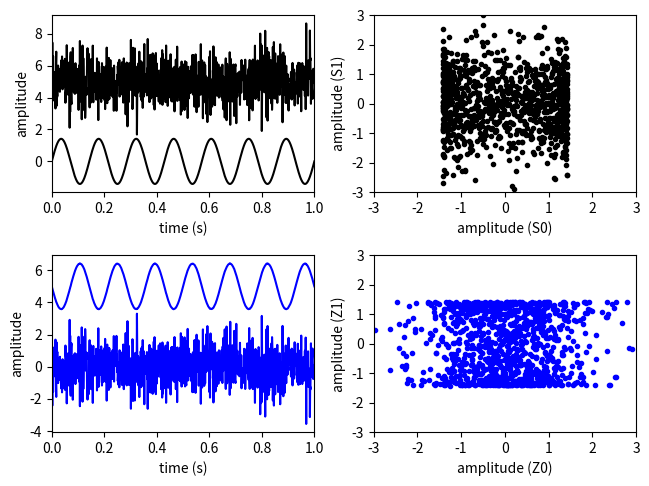

Write Python code to recreate this figure.
# -*- coding: utf-8 -*-

import numpy as np
import matplotlib.pyplot as plt

import scipy

#------------------------------------------------------------------------------
# Function
# What decorrelation does?
#   This makes ICA basis vectors orthogonal (orthonormal) after each iteration.
#------------------------------------------------------------------------------
def symmetric_decorrelation(B):
    
    # B = B * (B' * B) ^ -0.5   
    B = np.dot(B, scipy.linalg.fractional_matrix_power(np.dot(B.T, B), -0.5))
    return B

#------------------------------------------------------------------------------
# Function, main()
#------------------------------------------------------------------------------
def L10_main():

    # parameters
    fs = 1000
    T = 1
    N = T * fs
    t = np.linspace(0, T, N)
    np.random.seed(5)
    
    # sources
    M = 2
    S0 = np.sin(2 * np.pi * 7 * t)
    S1 = np.random.randn(N)
    
    S = np.zeros((M, N))
    S[0, :] = S0 / np.std(S0)
    S[1, :] = S1 / np.std(S1)

    # mixing matrix
    A = np.array([[0.6, 0.4], \
                  [0.4, 0.6]])

    # mix sources
    X = np.dot(A, S) # mixing
    
    # simulate non-zero mean
    X = X + np.tile(np.array([2.0, -1.0]), (N, 1)).transpose()
    XM = X

    # select algorithm
    max_iter = 1000
    tol = 1e-6
    
    # *** ICA algorithm begins here ***

    # remove mean
    X = X - np.tile(np.mean(X, axis=1), (N, 1)).transpose()
    
    # whitening 
    [D, E] = np.linalg.eigh(np.cov(X))
    D = np.diag(D)
    WM = np.dot(np.linalg.inv(np.sqrt(D)), E.T)  # whitening matrix
    Z = np.dot(WM, X)
    ZW = Z

    # number of channels
    n = np.shape(Z)[0]
    
    # init matrix
    B = np.random.randn(n, n)                            
    BOld = np.zeros(np.shape(B))
    
    # routine
    for i in range(0, max_iter):
      
      # symmetric decorrelation (orthogonalization after each iteration)
      B = symmetric_decorrelation(B)    
      
      # convergence condition
      minAbsCos = np.min(np.abs(np.diag(np.dot(B.T, BOld)))) # min(abs(diag(B' * BOld)))
      if (1 - minAbsCos < tol):
        break
      BOld = B
    
      # whitened_X * B
      x = np.dot(Z.T, B)
      
      # nonlinearity
      exp = np.exp(-(x ** 2) / 2)
      g   = x * exp
      dg  = (1 - x ** 2) * exp
      
      # update B
      B = np.dot(Z, g) - np.tile(np.sum(dg, axis=0), (n, 1)) * B

    # calculate ICA filters
    W = np.dot(B.T, WM)

    # *** ICA algorithm ends here ***
    
    # estimated mixing matrix
    print(np.linalg.pinv(W))
    
    # unmixing
    Z = np.dot(W, X)
    
    # plot 
    b_zero_mean = 0
    if b_zero_mean == 1:
        plt.subplot(2, 2, 1)
        plt.plot(XM[0, :], XM[1, :], 'k.')
        plt.plot([np.mean(XM[0, :]), np.mean(XM[0, :])], [np.min(XM[1, :]), np.max(XM[1, :])], color='r')
        plt.plot([np.min(XM[0, :]), np.max(XM[0, :])], [np.mean(XM[1, :]), np.mean(XM[1, :])], color='r')
        plt.xlabel('amplitude')
        plt.ylabel('amplitude')
        
        plt.subplot(2, 2, 2)
        plt.plot(X[0, :], X[1, :], 'g.')
        plt.plot([np.mean(X[0, :]), np.mean(X[0, :])], [np.min(X[1, :]), np.max(X[1, :])], color='r')
        plt.plot([np.min(X[0, :]), np.max(X[0, :])], [np.mean(X[1, :]), np.mean(X[1, :])], color='r')
        plt.xlabel('amplitude')
        plt.ylabel('amplitude')
        
        plt.subplot(2, 2, 3)
        plt.plot(t, X[0, :], 'g')
        plt.xlim(0, T)
        plt.xlabel('time (s)')
        plt.ylabel('amplitude')
        
        plt.subplot(2, 2, 4)
        plt.plot(t, X[1, :], 'g')
        plt.xlim(0, T)
        plt.xlabel('time (s)')
        plt.ylabel('amplitude')
        
        plt.tight_layout(pad=0.5, w_pad=0.5, h_pad=1.0)
    
        return
    
    b_whitening = 0
    if b_whitening == 1:
    
        plt.subplot(2, 2, 1)
        plt.plot(X[0, :], X[1, :], 'g.')
        plt.xlim(-2.5, 2.5)
        plt.ylim(-2.5, 2.5)
        plt.xlabel('amplitude')
        plt.ylabel('amplitude')
        
        plt.subplot(2, 2, 2)
        plt.plot(ZW[0, :], ZW[1, :], 'm.')
        plt.xlim(-3, 3)
        plt.ylim(-3, 3)
        plt.xlabel('amplitude')
        plt.ylabel('amplitude')
        
        plt.subplot(2, 2, 3)
        plt.plot(t, ZW[0, :], 'm')
        plt.xlim(0, T)
        plt.xlabel('time (s)')
        plt.ylabel('amplitude')
        
        plt.subplot(2, 2, 4)
        plt.plot(t, ZW[1, :], 'm')
        plt.xlim(0, T)
        plt.xlabel('time (s)')
        plt.ylabel('amplitude')
        
        plt.tight_layout(pad=0.5, w_pad=0.5, h_pad=1.0)
        
        return
    
    b_unmixing = 0
    if b_unmixing == 1:
    
        plt.subplot(2, 2, 1)
        plt.plot(ZW[0, :], ZW[1, :], 'm.')
        plt.xlim(-3, 3)
        plt.ylim(-3, 3)
        plt.xlabel('amplitude')
        plt.ylabel('amplitude')
        
        plt.subplot(2, 2, 2)
        plt.plot(Z[0, :], Z[1, :], 'b.')
        plt.xlim(-3, 3)
        plt.ylim(-3, 3)
        plt.xlabel('amplitude')
        plt.ylabel('amplitude')
        
        plt.subplot(2, 2, 3)
        plt.plot(t, Z[0, :], 'b')
        plt.xlim(0, T)
        plt.xlabel('time (s)')
        plt.ylabel('amplitude')
        
        plt.subplot(2, 2, 4)
        plt.plot(t, Z[1, :], 'b')
        plt.xlim(0, T)
        plt.xlabel('time (s)')
        plt.ylabel('amplitude')
        
        plt.tight_layout(pad=0.5, w_pad=0.5, h_pad=1.0)
        
        return
    
    b_original = 1
    if b_original == 1:
        plt.subplot(2, 2, 1)
        plt.plot(t, S[0, :], 'k')
        plt.plot(t, S[1, :] + 5, 'k')
        plt.xlim(0, T)
        plt.xlabel('time (s)')
        plt.ylabel('amplitude')

        plt.subplot(2, 2, 2)
        plt.plot(S[0, :], S[1, :], 'k.')
        plt.xlim(-3, 3)
        plt.ylim(-3, 3)
        plt.xlabel('amplitude (S0)')
        plt.ylabel('amplitude (S1)')
        
        plt.subplot(2, 2, 3)
        plt.plot(t, Z[0, :], 'b')
        plt.plot(t, Z[1, :] + 5, 'b')
        plt.xlim(0, T)
        plt.xlabel('time (s)')
        plt.ylabel('amplitude')
        
        plt.subplot(2, 2, 4)
        plt.plot(Z[0, :], Z[1, :], 'b.')
        plt.xlim(-3, 3)
        plt.ylim(-3, 3)
        plt.xlabel('amplitude (Z0)')
        plt.ylabel('amplitude (Z1)')
        
        plt.tight_layout(pad=0.5, w_pad=0.5, h_pad=1.0)
        
        return
        
        plt.subplot(2, 2, 3)
        plt.plot(t, X[0, :], 'g')
        plt.xlim(0, T)
        plt.xlabel('time (s)')
        plt.ylabel('amplitude')
        
        plt.subplot(2, 2, 4)
        plt.plot(t, X[1, :], 'g')
        plt.xlim(0, T)
        plt.xlabel('time (s)')
        plt.ylabel('amplitude')
        
        plt.tight_layout(pad=0.5, w_pad=0.5, h_pad=1.0)
    
        return

#------------------------------------------------------------------------------
if __name__ == '__main__':
    L10_main()
